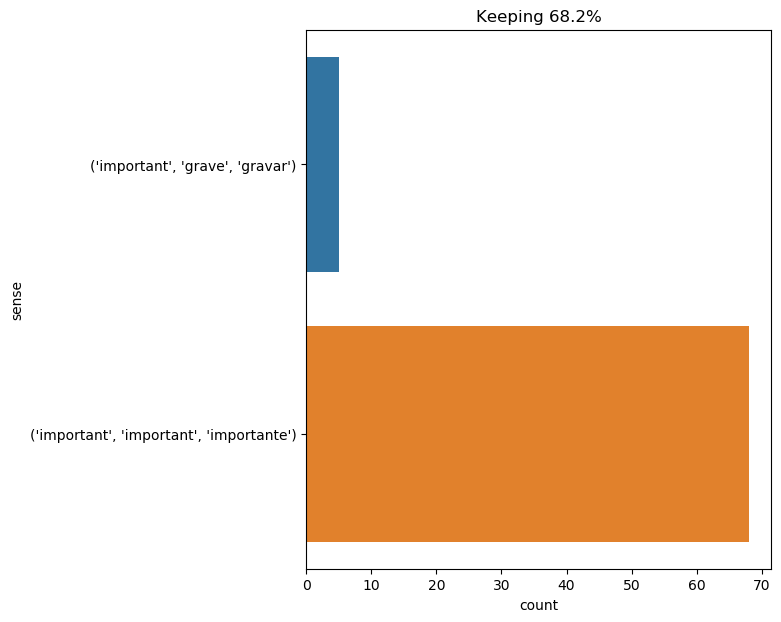

The file beside this chart, header and first rows:
text, ind, sense, label
' come back ! ' the caterpillar called a…, 15, ('important', 'important', 'importante'), 0
" why should not australia , new ireland…, 30, ('important', 'important', 'importante'), 0
she calculated that to cross this corner…, 57, ('important', 'important', 'importante'), 0
i ca n't deny it ; the commander 's word…, 54, ('important', 'grave', 'gravar'), 1
you are our companion ; you have already…, 34, ('important', 'important', 'importante'), 0
the most important and most urgent was t…, 2, ('important', 'important', 'importante'), 0
the next day , the 3rd of november , the…, 28, ('important', 'important', 'importante'), 0
for form ’s sake the chancellor paid a v…, 35, ('important', 'important', 'importante'), 0
the prairie , across which the sledge wa…, 54, ('important', 'important', 'importante'), 0
as d’artagnan so constantly frequented t…, 34, ('important', 'important', 'importante'), 0
" i was thinking of that . ever since we…, 19, ('important', 'grave', 'gravar'), 1
these attempts did not prevent the cardi…, 32, ('important', 'important', 'importante'), 0
pretty , mysterious , initiated in almos…, 70, ('important', 'important', 'importante'), 0
at the same time and on the same day ano…, 10, ('important', 'important', 'importante'), 0
certainly if neb had any important matte…, 5, ('important', 'important', 'importante'), 0
he did not fatigue the wires with incess…, 38, ('important', 'important', 'importante'), 0
" i can not understand , barrymore , how…, 14, ('important', 'important', 'importante'), 0
tranquil on this important point , arami…, 3, ('important', 'important', 'importante'), 0
" you will tell him that you want to see…, 22, ('important', 'important', 'importante'), 0
planchet , by way of dessert , would hav…, 28, ('important', 'important', 'importante'), 0
this must be , then , an affair of impor…, 16, ('important', 'important', 'importante'), 0
but i will not believe it to be anything…, 9, ('important', 'important', 'importante'), 0
" indeed , " remarked the reporter , " i…, 12, ('important', 'important', 'importante'), 0
an enclosure for the domestic animals , …, 32, ('important', 'important', 'importante'), 0
after leaving this gulf we raised muscat…, 13, ('important', 'important', 'importante'), 0
the red sea : that great lake so famous …, 21, ('important', 'important', 'importante'), 0
on february 8 , as early as the first ho…, 51, ('important', 'important', 'importante'), 0
" ha , ha , my boy , a very much more im…, 12, ('important', 'important', 'importante'), 0
" still , the east end is a very importa…, 9, ('important', 'important', 'importante'), 0
at dawn on the 13th the carnatic entered…, 16, ('important', 'important', 'importante'), 0
was this barren spot the desolate refuge…, 24, ('important', 'important', 'importante'), 0
we would soon settle this important poin…, 5, ('important', 'important', 'importante'), 0
while they were disputing on this import…, 6, ('important', 'important', 'importante'), 0
it was important to ascertain the channe…, 2, ('important', 'important', 'importante'), 0
this letter was so important that it mad…, 4, ('important', 'important', 'importante'), 0
the end of the year 1868 found them occu…, 11, ('important', 'important', 'importante'), 0
" that is all very well , " then said th…, 29, ('important', 'important', 'importante'), 0
d’artagnan had more than once related to…, 32, ('important', 'important', 'importante'), 0
" the truth is , my friends , we must no…, 16, ('important', 'important', 'importante'), 0
" my officer , " said athos , " has forg…, 17, ('important', 'important', 'importante'), 0
" secundo , the selacians , with gills r…, 29, ('important', 'important', 'importante'), 0
it is , then , interesting and even nece…, 30, ('important', 'important', 'importante'), 0
of the important cities given up by henr…, 2, ('important', 'important', 'importante'), 0
however , this uncertainty could not las…, 27, ('important', 'important', 'importante'), 0
during the month of january , important …, 6, ('important', 'important', 'importante'), 0
the necessary preparations for this expl…, 12, ('important', 'important', 'importante'), 0
" an important island ? ", 2, ('important', 'important', 'importante'), 0
" this is a much less important isle tha…, 6, ('important', 'important', 'importante'), 0
now , on the one hand it was important t…, 8, ('important', 'important', 'importante'), 0
besides , d’artagnan from her own admiss…, 15, ('important', 'important', 'importante'), 0
it was necessary to reach m. de treville…, 11, ('important', 'important', 'importante'), 0
" an important thing , truly , this erup…, 2, ('important', 'important', 'importante'), 0
one important question remained to be so…, 1, ('important', 'grave', 'gravar'), 1
this important point established , herbe…, 1, ('important', 'important', 'importante'), 0
and for a considerable time the settlers…, 38, ('important', 'grave', 'gravar'), 1
" indeed , " answered herbert , " an inh…, 21, ('important', 'important', 'importante'), 0
we will therefore leave the two friends …, 11, ('important', 'important', 'importante'), 0
but , to decide this important question …, 5, ('important', 'important', 'importante'), 0
" well , reveal your secret to him , and…, 15, ('important', 'important', 'importante'), 0
" ayrton , " said he , " we have begged …, 17, ('important', 'grave', 'gravar'), 1
... 13 more rows
